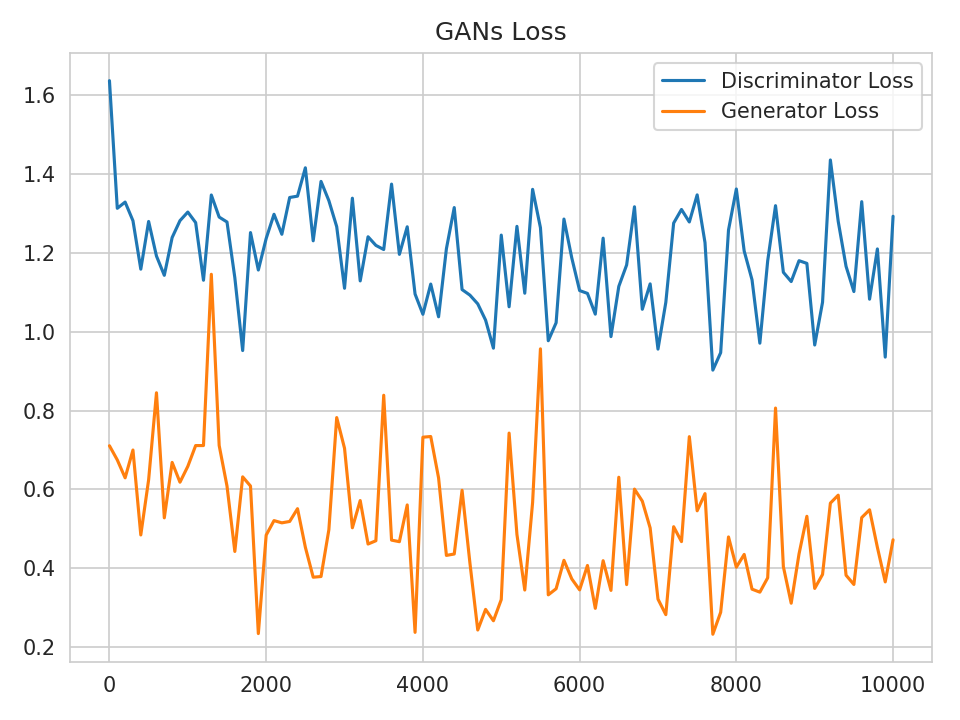

The data file committed next to this chart (first rows):
Iteration, Discriminator Loss, Generator Loss
0, 1.636, 0.7108
100, 1.313, 0.6749
200, 1.329, 0.6295
300, 1.281, 0.7
400, 1.158, 0.4847
500, 1.279, 0.6246
600, 1.192, 0.8451
700, 1.143, 0.528
800, 1.239, 0.6686
900, 1.281, 0.6184
1000, 1.303, 0.6586
1100, 1.277, 0.7113
1200, 1.13, 0.7113
1300, 1.347, 1.146
1400, 1.291, 0.7116
1500, 1.278, 0.6087
1600, 1.137, 0.4428
1700, 0.9522, 0.6319
1800, 1.251, 0.6087
1900, 1.156, 0.2346
2000, 1.236, 0.4843
2100, 1.298, 0.5211
2200, 1.247, 0.5154
2300, 1.34, 0.5189
2400, 1.344, 0.5513
2500, 1.415, 0.4535
2600, 1.23, 0.3776
2700, 1.381, 0.3793
2800, 1.332, 0.4979
2900, 1.266, 0.7823
3000, 1.11, 0.7043
3100, 1.338, 0.5029
3200, 1.129, 0.5719
3300, 1.241, 0.4617
3400, 1.219, 0.47
3500, 1.208, 0.8389
3600, 1.374, 0.4716
3700, 1.196, 0.4676
3800, 1.266, 0.5608
3900, 1.095, 0.2377
4000, 1.044, 0.7325
4100, 1.121, 0.7343
4200, 1.038, 0.6294
4300, 1.21, 0.4328
4400, 1.315, 0.4364
4500, 1.107, 0.598
4600, 1.093, 0.4136
4700, 1.071, 0.2437
4800, 1.029, 0.296
4900, 0.9582, 0.2671
5000, 1.245, 0.3209
5100, 1.063, 0.7429
5200, 1.267, 0.486
5300, 1.097, 0.345
5400, 1.361, 0.567
5500, 1.264, 0.9565
5600, 0.9771, 0.3328
5700, 1.023, 0.3483
5800, 1.286, 0.4204
5900, 1.187, 0.3732
... 41 more rows
